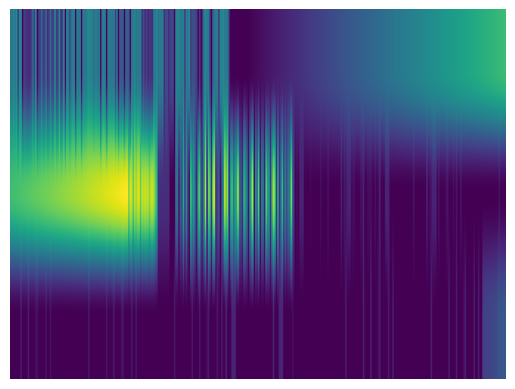

Generate this figure with matplotlib:
# step-1 Define Python Library
import numpy as np
import matplotlib.pyplot as plt

# step-2 Define Image size - height, width and depth
# (rows, columns, dimensions) format
height, width, channel = 84, 12, 3

# step-4 Generate RGB Numpy Array
arr2 = np.array_split([0x69, 0x63, 0x74, 0x66, 0x7b, 0x25, 0x73, 0x7d, 0x00, 0x2d, 0x2b, 0x20,
                       0x20, 0x20, 0x30, 0x58, 0x30, 0x78, 0x00, 0x2d, 0x30, 0x58, 0x2b, 0x30,
                       0x58, 0x20, 0x30, 0x58, 0x2d, 0x30, 0x78, 0x2b, 0x30, 0x78, 0x20, 0x30,
                       0x78, 0x00, 0x72, 0x63, 0x34, 0x5f, 0x6b, 0x73, 0x00, 0x6e, 0x61, 0x6e,
                       0x00, 0x64, 0x65, 0x63, 0x72, 0x79, 0x70, 0x74, 0x5f, 0x66, 0x6c, 0x61,
                       0x67, 0x00, 0x69, 0x6e, 0x66, 0x00, 0x63, 0x68, 0x65, 0x63, 0x6b, 0x2e,
                       0x63, 0x00, 0x4e, 0x41, 0x4e, 0x00, 0x49, 0x4e, 0x46, 0x00, 0x6b, 0x65,
                       0x79, 0x5f, 0x6c, 0x65, 0x6e, 0x20, 0x3e, 0x20, 0x30, 0x20, 0x26, 0x26,
                       0x20, 0x6b, 0x65, 0x79, 0x5f, 0x6c, 0x65, 0x6e, 0x20, 0x3c, 0x3d, 0x20,
                       0x32, 0x35, 0x36, 0x00, 0x73, 0x74, 0x72, 0x6c, 0x65, 0x6e, 0x28, 0x6b,
                       0x65, 0x79, 0x29, 0x3d, 0x3d, 0x38, 0x30, 0x00, 0x2e, 0x00, 0x28, 0x6e,
                       0x75, 0x6c, 0x6c, 0x29, 0x00, 0x4b, 0x65, 0x65, 0x70, 0x20, 0x74, 0x72,
                       0x79, 0x69, 0x6e, 0x67, 0x21, 0x00, 0x00, 0x00, 0x00, 0x00, 0x00, 0x00,
                       0x00, 0x00, 0x00, 0x00, 0x00, 0x01, 0x02, 0x03, 0x04, 0x05, 0x06, 0x07,
                       0x08, 0x09, 0x0a, 0x0b, 0x0c, 0x0d, 0x0e, 0x0f, 0x10, 0x11, 0x12, 0x13,
                       0x14, 0x15, 0x16, 0x17, 0x18, 0x19, 0x1a, 0x1b, 0x1c, 0x1d, 0x1e, 0x1f,
                       0x20, 0x21, 0x22, 0x23, 0x24, 0x25, 0x26, 0x27, 0x28, 0x29, 0x2a, 0x2b,
                       0x2c, 0x2d, 0x2e, 0x2f, 0x30, 0x31, 0x32, 0x33, 0x34, 0x35, 0x36, 0x37,
                       0x38, 0x39, 0x3a, 0x3b, 0x3c, 0x3d, 0x3e, 0x3f, 0x40, 0x41, 0x42, 0x43,
                       0x44, 0x45, 0x46, 0x47, 0x48, 0x49, 0x4a, 0x4b, 0x4c, 0x4d, 0x4e, 0x4f,
                       0x50, 0x51, 0x52, 0x53, 0x54, 0x55, 0x56, 0x57, 0x58, 0x59, 0x5a, 0x5b,
                       0x5c, 0x5d, 0x5e, 0x5f, 0x60, 0x61, 0x62, 0x63, 0x64, 0x65, 0x66, 0x67,
                       0x68, 0x69, 0x6a, 0x6b, 0x6c, 0x6d, 0x6e, 0x6f, 0x70, 0x71, 0x72, 0x73,
                       0x74, 0x75, 0x76, 0x77, 0x78, 0x79, 0x7a, 0x7b, 0x7c, 0x7d, 0x7e, 0x7f,
                       0x80, 0x81, 0x82, 0x83, 0x84, 0x85, 0x86, 0x87, 0x88, 0x89, 0x8a, 0x8b,
                       0x8c, 0x8d, 0x8e, 0x8f, 0x90, 0x91, 0x92, 0x93, 0x94, 0x95, 0x96, 0x97,
                       0x98, 0x99, 0x9a, 0x9b, 0x9c, 0x9d, 0x9e, 0x9f, 0xa0, 0xa1, 0xa2, 0xa3,
                       0xa4, 0xa5, 0xa6, 0xa7, 0xa8, 0xa9, 0xaa, 0xab, 0xac, 0xad, 0xae, 0xaf,
                       0xb0, 0xb1, 0xb2, 0xb3, 0xb4, 0xb5, 0xb6, 0xb7, 0xb8, 0xb9, 0xba, 0xbb,
                       0xbc, 0xbd, 0xbe, 0xbf, 0xc0, 0xc1, 0xc2, 0xc3, 0xc4, 0xc5, 0xc6, 0xc7,
                       0xc8, 0xc9, 0xca, 0xcb, 0xcc, 0xcd, 0xce, 0xcf, 0xd0, 0xd1, 0xd2, 0xd3,
                       0xd4, 0xd5, 0xd6, 0xd7, 0xd8, 0xd9, 0xda, 0xdb, 0xdc, 0xdd, 0xde, 0xdf,
                       0xe0, 0xe1, 0xe2, 0xe3, 0xe4, 0xe5, 0xe6, 0xe7, 0xe8, 0xe9, 0xea, 0xeb,
                       0xec, 0xed, 0xee, 0xef, 0xf0, 0xf1, 0xf2, 0xf3, 0xf4, 0xf5, 0xf6, 0xf7,
                       0xf8, 0xf9, 0xfa, 0xfb, 0xfc, 0xfd, 0xfe, 0xff, 0xcb, 0xf3, 0xeb, 0xc3,
                       0xeb, 0xdc, 0xef, 0xf1, 0xc3, 0xef, 0xe3, 0xec, 0xe6, 0xe8, 0xd2, 0xea,
                       0xec, 0xe0, 0xbe, 0xac, 0x20, 0x23, 0x20, 0x23, 0x20, 0x23, 0x20, 0x23,
                       0x00, 0x00, 0x00, 0x00, 0x62, 0x5c, 0x07, 0x52, 0x36, 0x9c, 0x2b, 0x7f,
                       0x2c, 0x05, 0xc3, 0x79, 0x8f, 0x4e, 0x15, 0xa7, 0xbe, 0x3e, 0x31, 0x8b,
                       0xe9, 0x02, 0xc9, 0xbd, 0x2a, 0xe2, 0xf0, 0x21, 0x33, 0x4f, 0x05, 0x3b,
                       0x7e, 0xee, 0xbd, 0xdb, 0x12, 0x99, 0xb6, 0x64, 0x95, 0x9e, 0xee, 0x53,
                       0x41, 0x25, 0xac, 0x87, 0x6a, 0x0c, 0x70, 0xba, 0xed, 0x06, 0x7c, 0x5b,
                       0xcc, 0x07, 0x68, 0x62, 0x15, 0xcb, 0x90, 0x90, 0x26, 0xae, 0xdf, 0xd2,
                       0x26, 0xa7, 0x25, 0x5a, 0xaf, 0x35, 0x6c, 0x3c, 0x6b, 0x62, 0xdc, 0x57,
                       0x19, 0x00, 0x0a, 0x00, 0x19, 0x19, 0x19, 0x00, 0x00, 0x00, 0x00, 0x05,
                       0x00, 0x00, 0x00, 0x00, 0x00, 0x00, 0x09, 0x00, 0x00, 0x00, 0x00, 0x0b,
                       0x00, 0x00, 0x00, 0x00, 0x00, 0x00, 0x00, 0x00, 0x19, 0x00, 0x11, 0x0a,
                       0x19, 0x19, 0x19, 0x03, 0x0a, 0x07, 0x00, 0x01, 0x00, 0x09, 0x0b, 0x18,
                       0x00, 0x00, 0x09, 0x06, 0x0b, 0x00, 0x00, 0x0b, 0x00, 0x06, 0x19, 0x00,
                       0x00, 0x00, 0x19, 0x19, 0x19, 0x00, 0x00, 0x00, 0x00, 0x00, 0x00, 0x00,
                       0x00, 0x00, 0x00, 0x00, 0x00, 0x00, 0x00, 0x00, 0x00, 0x0e, 0x00, 0x00,
                       0x00, 0x00, 0x00, 0x00, 0x00, 0x00, 0x19, 0x00, 0x0a, 0x0d, 0x19, 0x19,
                       0x19, 0x00, 0x0d, 0x00, 0x00, 0x02, 0x00, 0x09, 0x0e, 0x00, 0x00, 0x00,
                       0x09, 0x00, 0x0e, 0x00, 0x00, 0x0e, 0x00, 0x00, 0x00, 0x00, 0x00, 0x00,
                       0x00, 0x00, 0x00, 0x00, 0x00, 0x00, 0x00, 0x00, 0x00, 0x00, 0x00, 0x00,
                       0x00, 0x00, 0x00, 0x00, 0x00, 0x00, 0x00, 0x0c, 0x00, 0x00, 0x00, 0x00,
                       0x00, 0x00, 0x00, 0x00, 0x00, 0x00, 0x00, 0x13, 0x00, 0x00, 0x00, 0x00,
                       0x13, 0x00, 0x00, 0x00, 0x00, 0x09, 0x0c, 0x00, 0x00, 0x00, 0x00, 0x00,
                       0x0c, 0x00, 0x00, 0x0c, 0x00, 0x00, 0x00, 0x00, 0x00, 0x00, 0x00, 0x00,
                       0x00, 0x00, 0x00, 0x00, 0x00, 0x00, 0x00, 0x00, 0x00, 0x00, 0x00, 0x00,
                       0x00, 0x00, 0x00, 0x00, 0x00, 0x10, 0x00, 0x00, 0x00, 0x00, 0x00, 0x00,
                       0x00, 0x00, 0x00, 0x00, 0x00, 0x0f, 0x00, 0x00, 0x00, 0x04, 0x0f, 0x00,
                       0x00, 0x00, 0x00, 0x09, 0x10, 0x00, 0x00, 0x00, 0x00, 0x00, 0x10, 0x00,
                       0x00, 0x10, 0x00, 0x00, 0x00, 0x00, 0x00, 0x00, 0x00, 0x00, 0x00, 0x00,
                       0x00, 0x00, 0x00, 0x00, 0x00, 0x00, 0x00, 0x00, 0x00, 0x00, 0x00, 0x00,
                       0x00, 0x00, 0x00, 0x12, 0x00, 0x00, 0x00, 0x00, 0x00, 0x00, 0x00, 0x00,
                       0x00, 0x00, 0x00, 0x11, 0x00, 0x00, 0x00, 0x00, 0x11, 0x00, 0x00, 0x00,
                       0x00, 0x09, 0x12, 0x00, 0x00, 0x00, 0x00, 0x00, 0x12, 0x00, 0x00, 0x12,
                       0x00, 0x00, 0x1a, 0x00, 0x00, 0x00, 0x1a, 0x1a, 0x1a, 0x00, 0x00, 0x00,
                       0x00, 0x00, 0x00, 0x00, 0x00, 0x00, 0x00, 0x00, 0x00, 0x00, 0x00, 0x00,
                       0x00, 0x00, 0x00, 0x00, 0x00, 0x00, 0x00, 0x00, 0x00, 0x00, 0x1a, 0x00,
                       0x00, 0x00, 0x1a, 0x1a, 0x1a, 0x00, 0x00, 0x00, 0x00, 0x00, 0x00, 0x09,
                       0x00, 0x00, 0x00, 0x00, 0x00, 0x00, 0x00, 0x00, 0x00, 0x00, 0x00, 0x00,
                       0x00, 0x00, 0x00, 0x00, 0x00, 0x00, 0x00, 0x00, 0x00, 0x00, 0x00, 0x00,
                       0x00, 0x00, 0x00, 0x00, 0x00, 0x00, 0x00, 0x00, 0x00, 0x00, 0x00, 0x14,
                       0x00, 0x00, 0x00, 0x00, 0x00, 0x00, 0x00, 0x00, 0x00, 0x00, 0x00, 0x17,
                       0x00, 0x00, 0x00, 0x00, 0x17, 0x00, 0x00, 0x00, 0x00, 0x09, 0x14, 0x00,
                       0x00, 0x00, 0x00, 0x00, 0x14, 0x00, 0x00, 0x14, 0x00, 0x00, 0x00, 0x00,
                       0x00, 0x00, 0x00, 0x00, 0x00, 0x00, 0x00, 0x00, 0x00, 0x00, 0x00, 0x00,
                       0x00, 0x00, 0x00, 0x00, 0x00, 0x00, 0x00, 0x00, 0x00, 0x16, 0x00, 0x00,
                       0x00, 0x00, 0x00, 0x00, 0x00, 0x00, 0x00, 0x00, 0x00, 0x15, 0x00, 0x00,
                       0x00, 0x00, 0x15, 0x00, 0x00, 0x00, 0x00, 0x09, 0x16, 0x00, 0x00, 0x00,
                       0x00, 0x00, 0x16, 0x00, 0x00, 0x16, 0x00, 0x00, 0x30, 0x31, 0x32, 0x33,
                       0x34, 0x35, 0x36, 0x37, 0x38, 0x39, 0x41, 0x42, 0x43, 0x44, 0x45, 0x46,], 3)

# step-5 Show inline Image Plot
plt.imshow(arr2,aspect='auto')

# step-6 Remove edge numbers from Image Plot
plt.axis('off')
